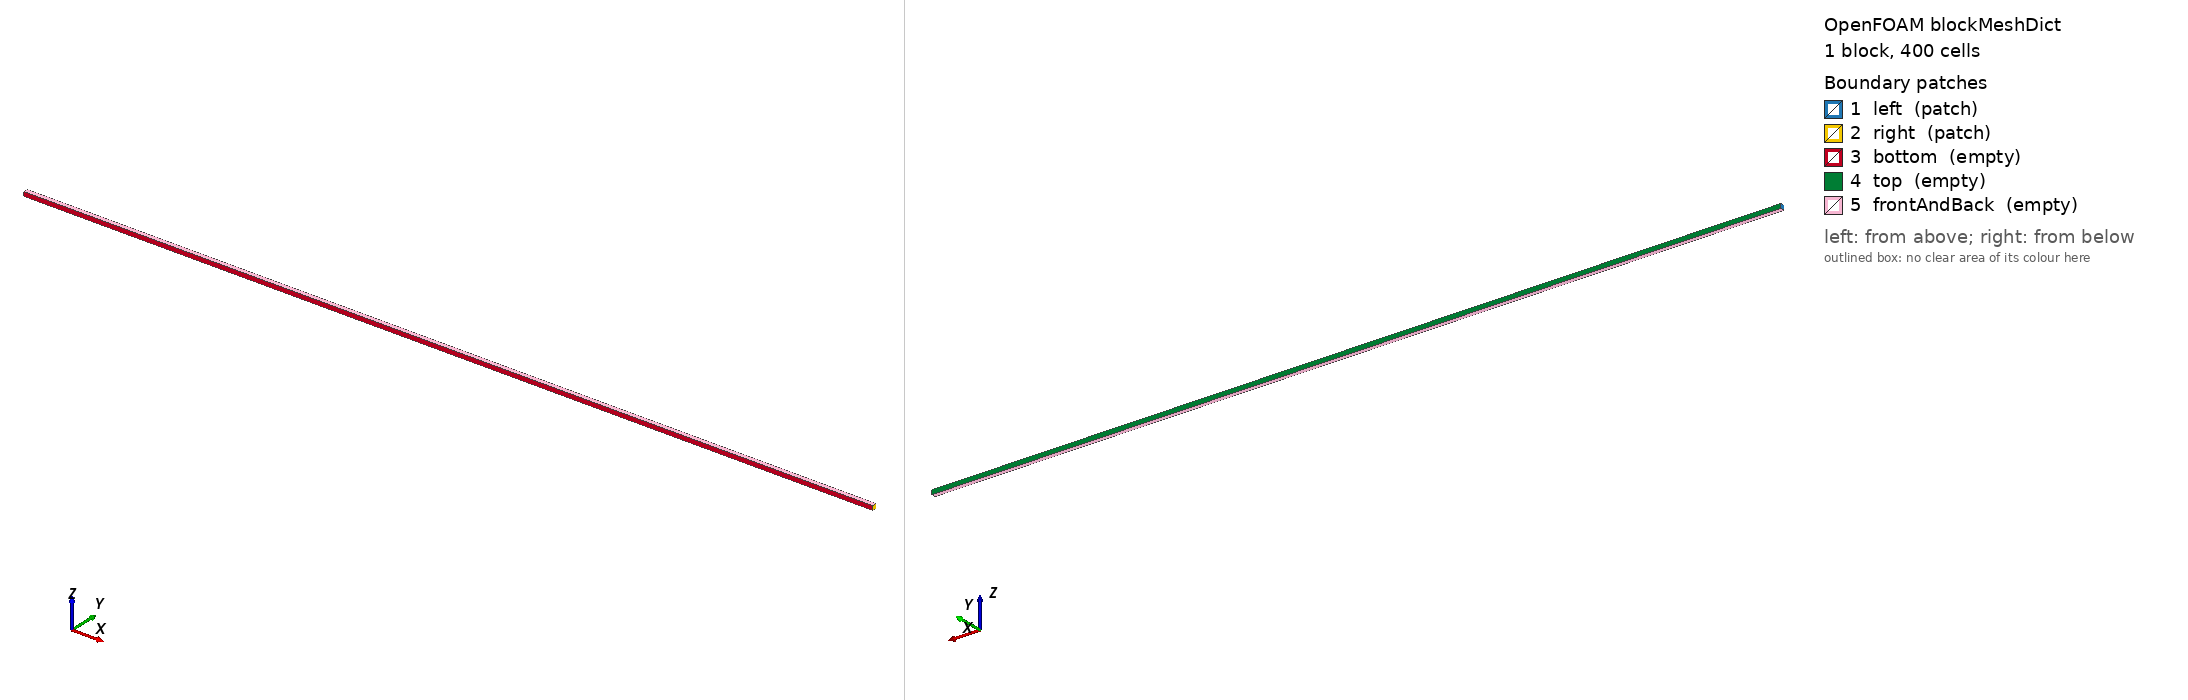

OpenFOAM case: the mesh blockMesh builds from blockMeshDict, 1 block(s), 400 cells. Boundary patches (legend numbers): 1 left (patch), 2 right (patch), 3 bottom (empty), 4 top (empty), 5 frontAndBack (empty). Left view from above one corner, right view from below the opposite corner. Boundary conditions: 0 field file(s) under 0/; 0 of 5 drawn patches have an entry in a shipped field file.

=== system/blockMeshDict ===
/*--------------------------------*- C++ -*----------------------------------*\
  =========                 |
  \\      /  F ield         | OpenFOAM: The Open Source CFD Toolbox
   \\    /   O peration     | Website:  https://openfoam.org
    \\  /    A nd           | Version:  12
     \\/     M anipulation  |
\*---------------------------------------------------------------------------*/
FoamFile
{
    version     2.0;
    format      ascii;
    class       dictionary;
    object      blockMeshDict;
}
// * * * * * * * * * * * * * * * * * * * * * * * * * * * * * * * * * * * * * //

convertToMeters 1;

vertices
(
    (0.0 0.0 0.0)
    (0.2 0.0 0.0)
    (0.2 0.001 0.0)
    (0.0 0.001 0.0)
    (0.0 0.0 0.001)
    (0.2 0.0 0.001)
    (0.2 0.001 0.001)
    (0.0 0.001 0.001)
);

blocks
(
    hex (0 1 2 3 4 5 6 7) (400 1 1) simpleGrading (1 1 1)
);

edges
(
);

boundary
(
    left
    {
        type patch;
        faces
        (
            (0 4 7 3)
        );
    }
    right
    {
        type patch;
        faces
        (
            (1 2 6 5)
        );
    }
    bottom
    {
        type empty;
        faces
        (
            (0 1 5 4)
        );
    }
    top
    {
        type empty;
        faces
        (
            (3 2 6 7)
        );
    }
    frontAndBack
    {
        type empty;
        faces
        (
            (0 1 2 3)
            (4 5 6 7)
        );
    }
);

mergePatchPairs
(
);

// ************************************************************************* //


=== system/controlDict ===
/*--------------------------------*- C++ -*----------------------------------*\
  =========                 |
  \\      /  F ield         | OpenFOAM: The Open Source CFD Toolbox
   \\    /   O peration     | Website:  https://openfoam.org
    \\  /    A nd           | Version:  12
     \\/     M anipulation  |
\*---------------------------------------------------------------------------*/
FoamFile
{
    version     2.0;
    format      ascii;
    class       dictionary;
    location    "system";
    object      controlDict;
}
// * * * * * * * * * * * * * * * * * * * * * * * * * * * * * * * * * * * * * //

application     blastFoam;

startFrom       startTime;

startTime       0;

stopAt          endTime;

endTime         2e-05;

deltaT          1e-08;

writeControl    runTime;

writeInterval   2.5e-06;

purgeWrite      0;

writeFormat     ascii;

writePrecision  10;

writeCompression off;

timeFormat      general;

timePrecision   6;

runTimeModifiable true;

adjustTimeStep  true;

maxCo           0.35;

maxDeltaT       5e-08;

// ************************************************************************* //
